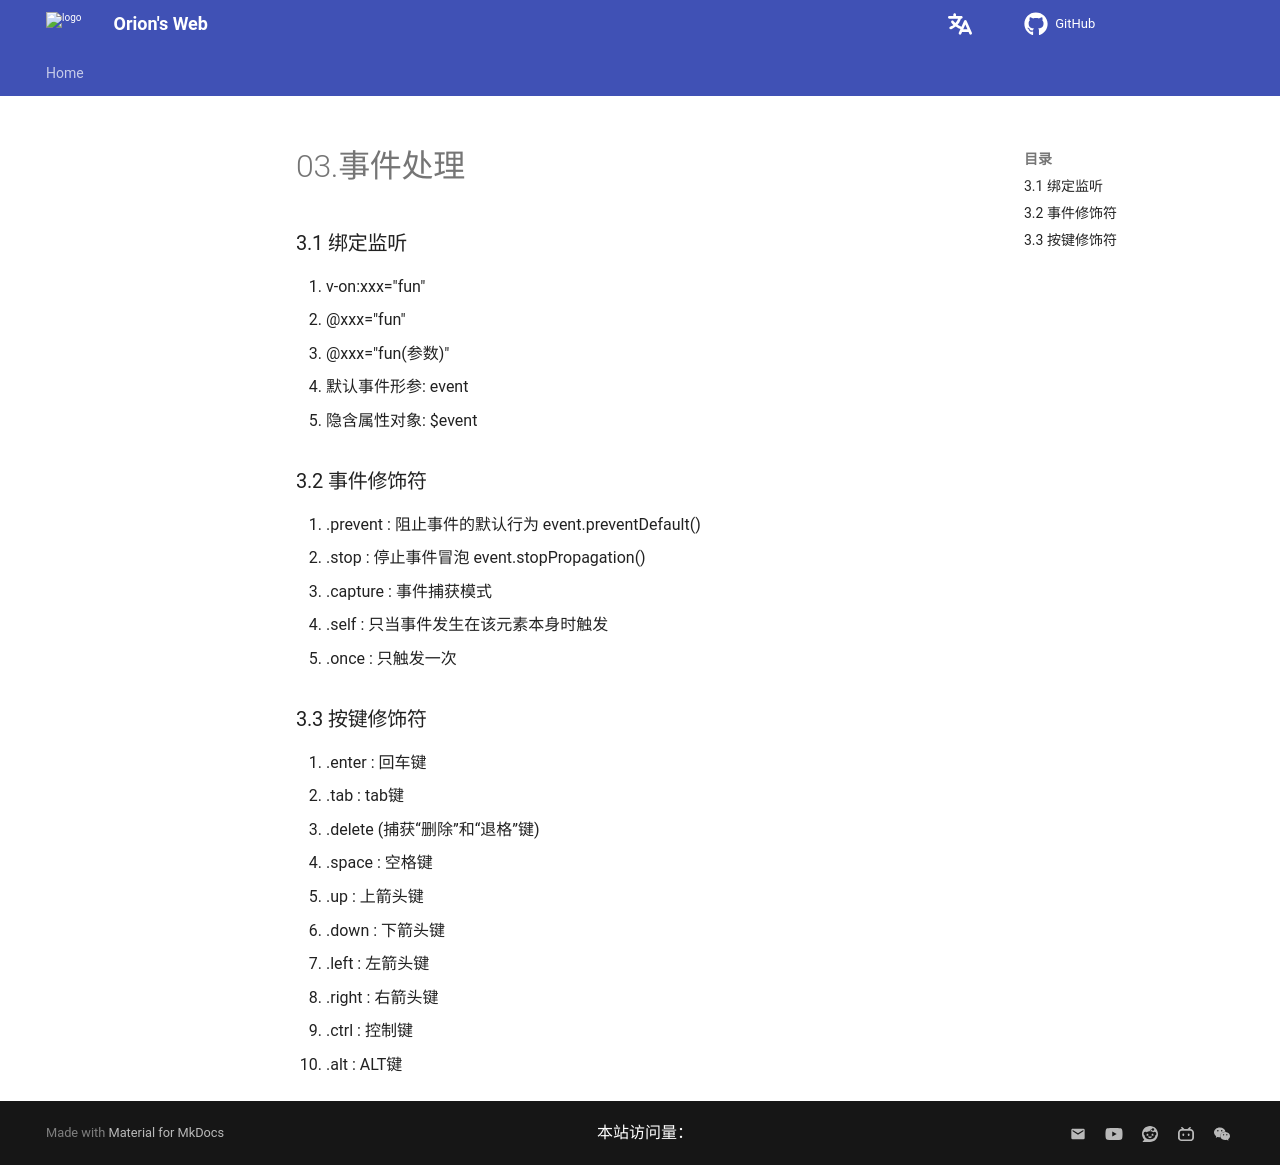

repository: Pigassooo/my-blog · page: notes/notes/Frontend/Vue2+3/Vue2/03.事件处理/index.html · generator: mkdocs

# 03.事件处理

### 3.1 绑定监听

1. v-on:xxx="fun"
2. @xxx="fun"
3. @xxx="fun(参数)"
4. 默认事件形参: event
5. 隐含属性对象: $event

### 3.2 事件修饰符

1. .prevent : 阻止事件的默认行为 event.preventDefault()
2. .stop : 停止事件冒泡 event.stopPropagation()
3. .capture : 事件捕获模式
4. .self : 只当事件发生在该元素本身时触发
5. .once : 只触发一次

### 3.3 按键修饰符

1. .enter : 回车键
2. .tab : tab键
3. .delete (捕获“删除”和“退格”键)
4. .space : 空格键
5. .up : 上箭头键
6. .down : 下箭头键
7. .left : 左箭头键
8. .right : 右箭头键
9. .ctrl : 控制键
10. .alt : ALT键
